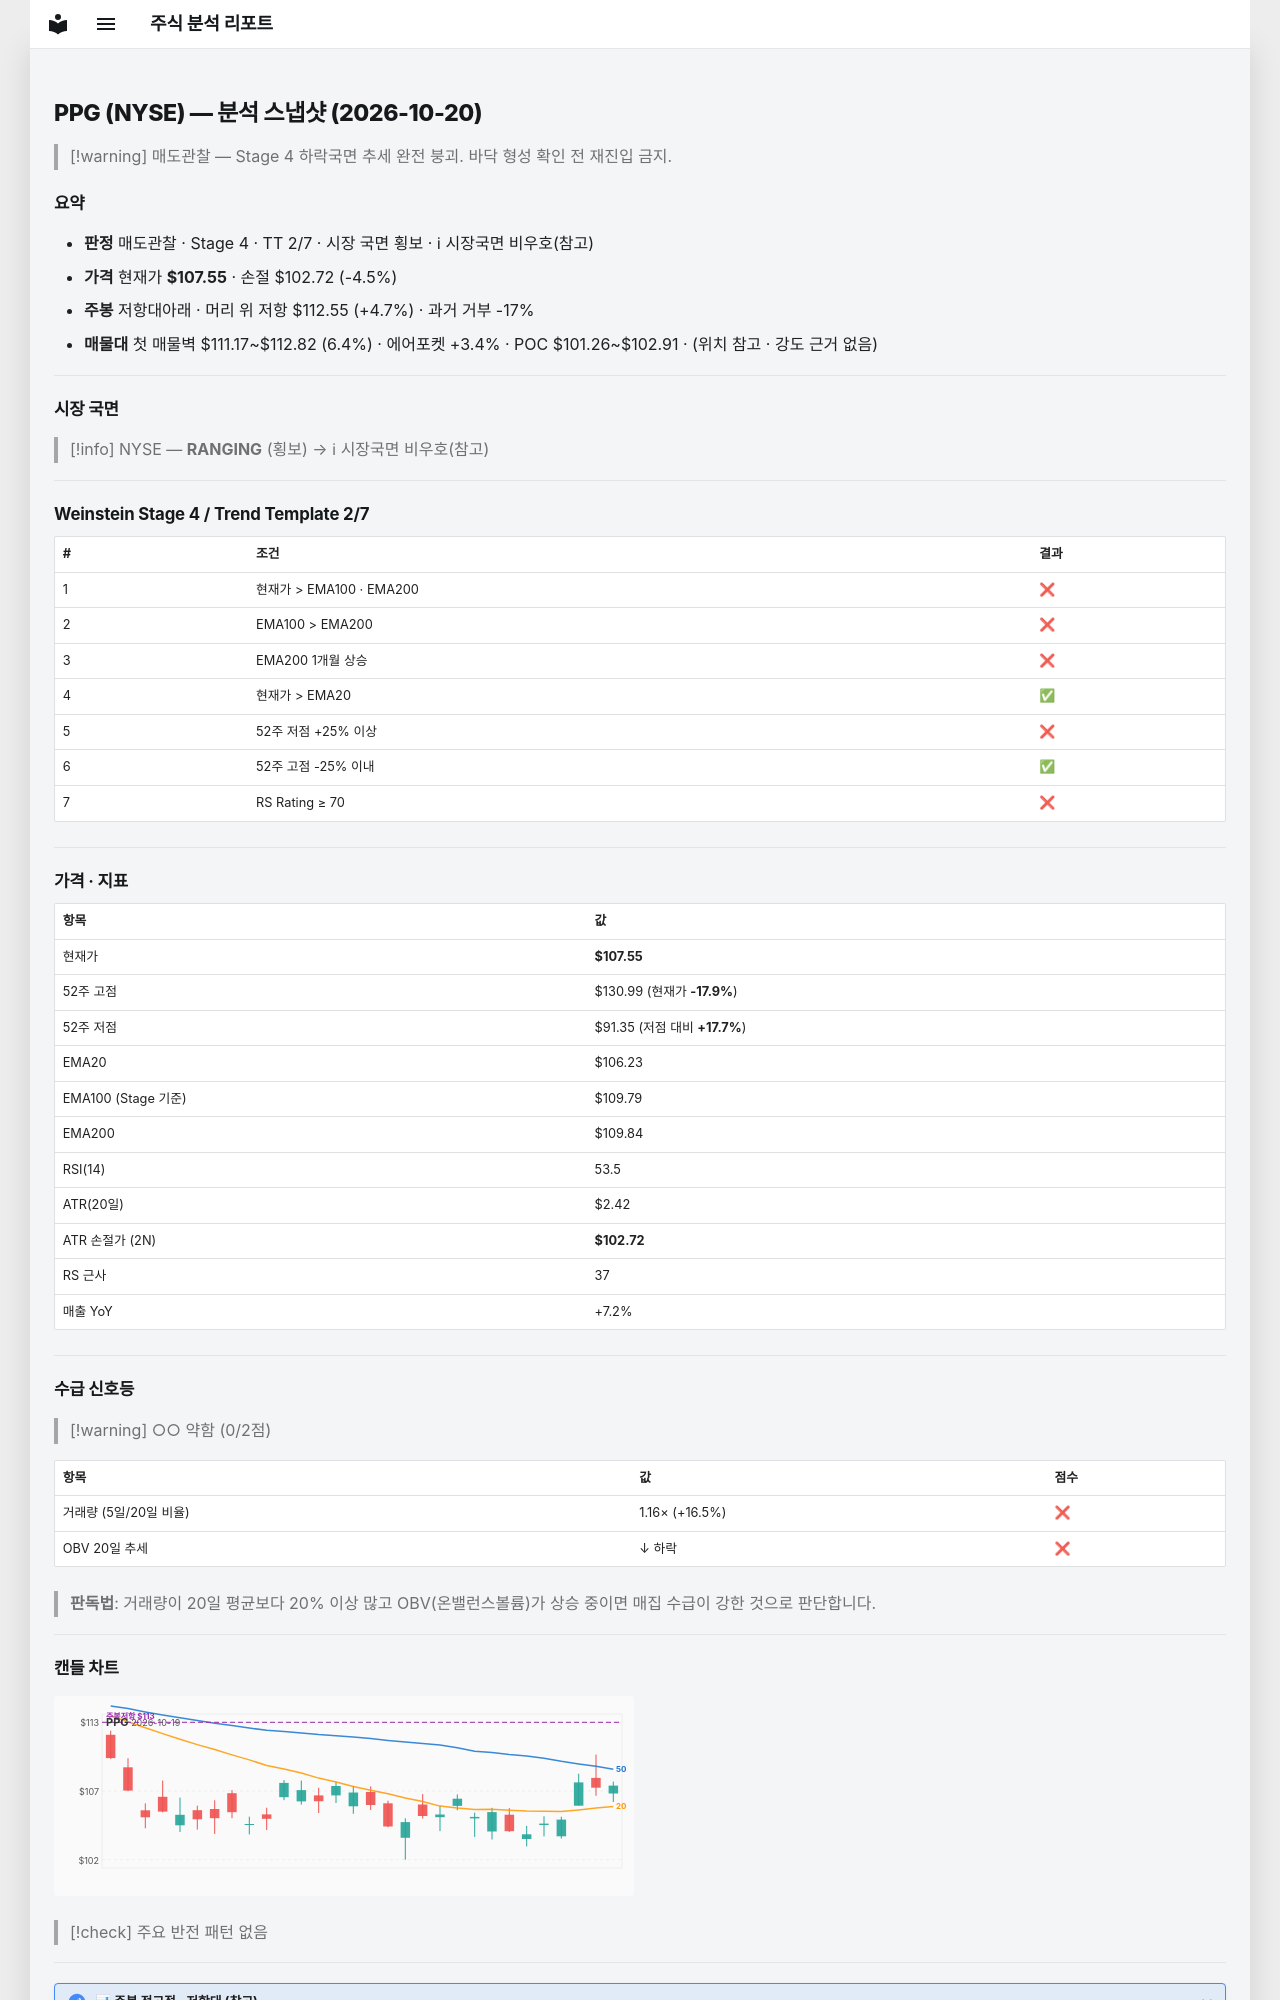

repository: soloandco/stock-reports · page: snapshots/PPG-2026-10-20/index.html · generator: mkdocs

---
type: analysis-snapshot
title: PPG 분석 스냅샷
ticker: PPG
market: NYSE
created: 2026-10-20
updated: 2026-10-20
bar-date: 2026-10-19
verdict: 매도관찰
real-rr: 1.04
sma50-gap-pct: 1.2
weekly-position: 저항대아래
weekly-overhead-price: 112.55
weekly-overhead-pct: 4.7
stage: 4
trend-template-score: 2
tt-max: 7
ma-set: ema-20-100-200
price: 107.55000305175781
stop-price: 102.71530514503327
market-regime: RANGING
supply-demand-score: 0/2
supply-demand-label: 약함
status: tracking
tags:
  - stock-agent
  - watchlist
  - PPG
  - analysis
related:
  - "[[analysis-template]]"
---

# PPG (NYSE) — 분석 스냅샷 (2026-10-20)

> [!warning] 매도관찰 — Stage 4 하락국면
> 추세 완전 붕괴. 바닥 형성 확인 전 재진입 금지.

## 요약

- **판정** 매도관찰 · Stage 4 · TT 2/7 · 시장 국면 횡보 · ℹ 시장국면 비우호(참고)
- **가격** 현재가 **$107.55** · 손절 $102.72 (-4.5%)
- **주봉** 저항대아래 · 머리 위 저항 $112.55 (+4.7%) · 과거 거부 -17%
- **매물대** 첫 매물벽 $111.17~$112.82 (6.4%) · 에어포켓 +3.4% · POC $101.26~$102.91 · (위치 참고 · 강도 근거 없음)

---

## 시장 국면

> [!info] NYSE — **RANGING** (횡보) → ℹ 시장국면 비우호(참고)

---

## Weinstein Stage 4 / Trend Template 2/7

| # | 조건 | 결과 |
|---|------|------|
| 1 | 현재가 > EMA100 · EMA200 | ❌ |
| 2 | EMA100 > EMA200 | ❌ |
| 3 | EMA200 1개월 상승 | ❌ |
| 4 | 현재가 > EMA20 | ✅ |
| 5 | 52주 저점 +25% 이상 | ❌ |
| 6 | 52주 고점 -25% 이내 | ✅ |
| 7 | RS Rating ≥ 70 | ❌ |

---

## 가격 · 지표

| 항목 | 값 |
|------|---|
| 현재가 | **$107.55** |
| 52주 고점 | $130.99 (현재가 **-17.9%**) |
| 52주 저점 | $91.35 (저점 대비 **+17.7%**) |
| EMA20 | $106.23 |
| EMA100 (Stage 기준) | $109.79 |
| EMA200 | $109.84 |
| RSI(14) | 53.5 |
| ATR(20일) | $2.42 |
| ATR 손절가 (2N) | **$102.72** |
| RS 근사 | 37 |
| 매출 YoY | +7.2% |

---
## 수급 신호등

> [!warning] ○○ 약함 (0/2점)

| 항목 | 값 | 점수 |
|------|------|------|
| 거래량 (5일/20일 비율) | 1.16× (+16.5%) | ❌ |
| OBV 20일 추세 | ↓ 하락 | ❌ |

> **판독법**: 거래량이 20일 평균보다 20% 이상 많고 OBV(온밸런스볼륨)가 상승 중이면 매집 수급이 강한 것으로 판단합니다.

---
